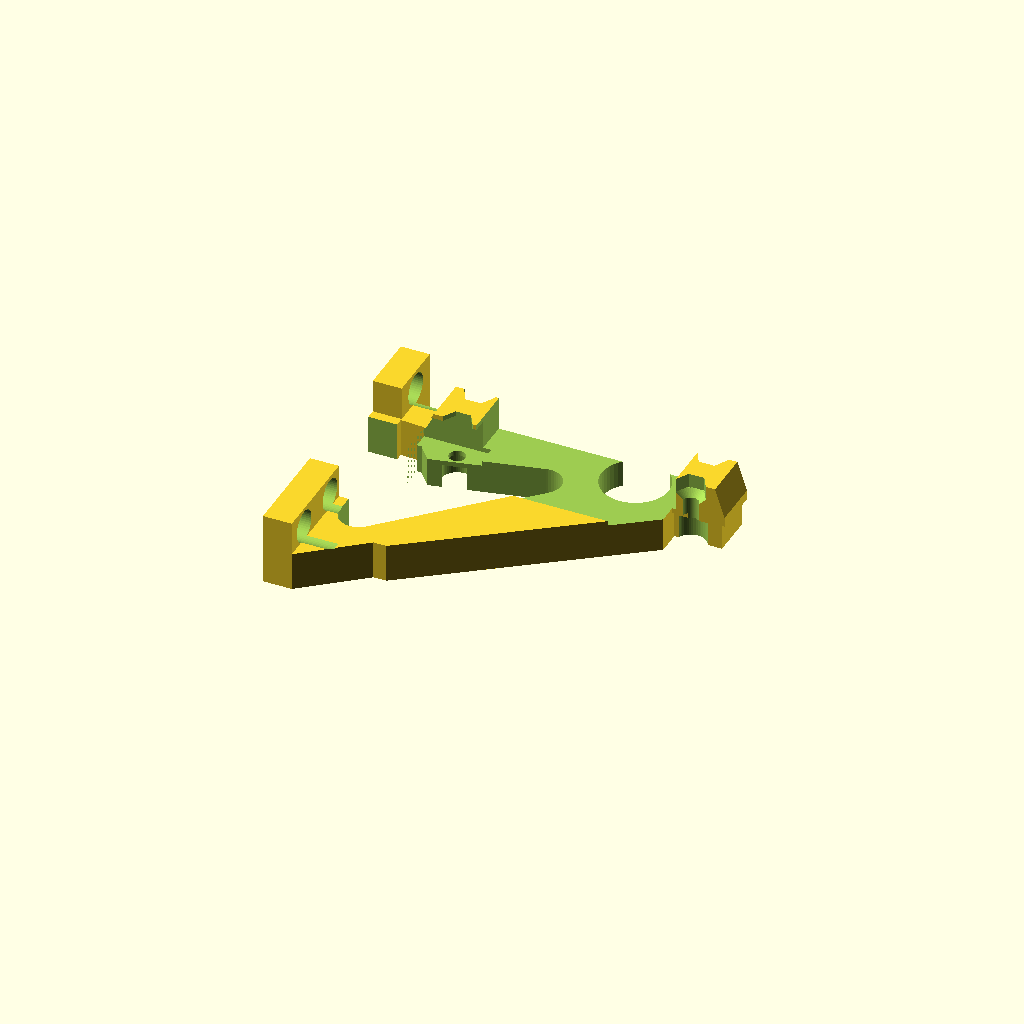
Cell 1: rendered with the file's own defaults.
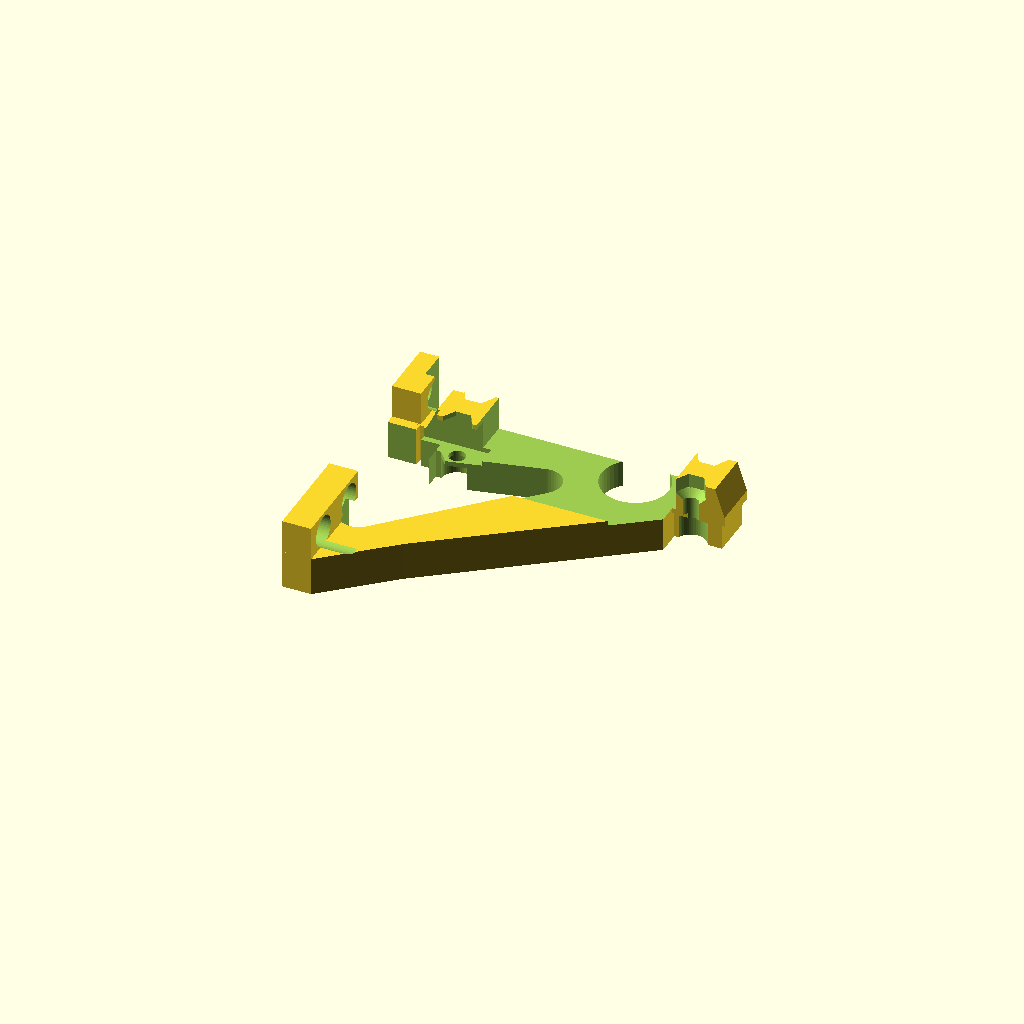
Cell 2: CHASSIS_Z_FLOOR = 8 (everything else at default).
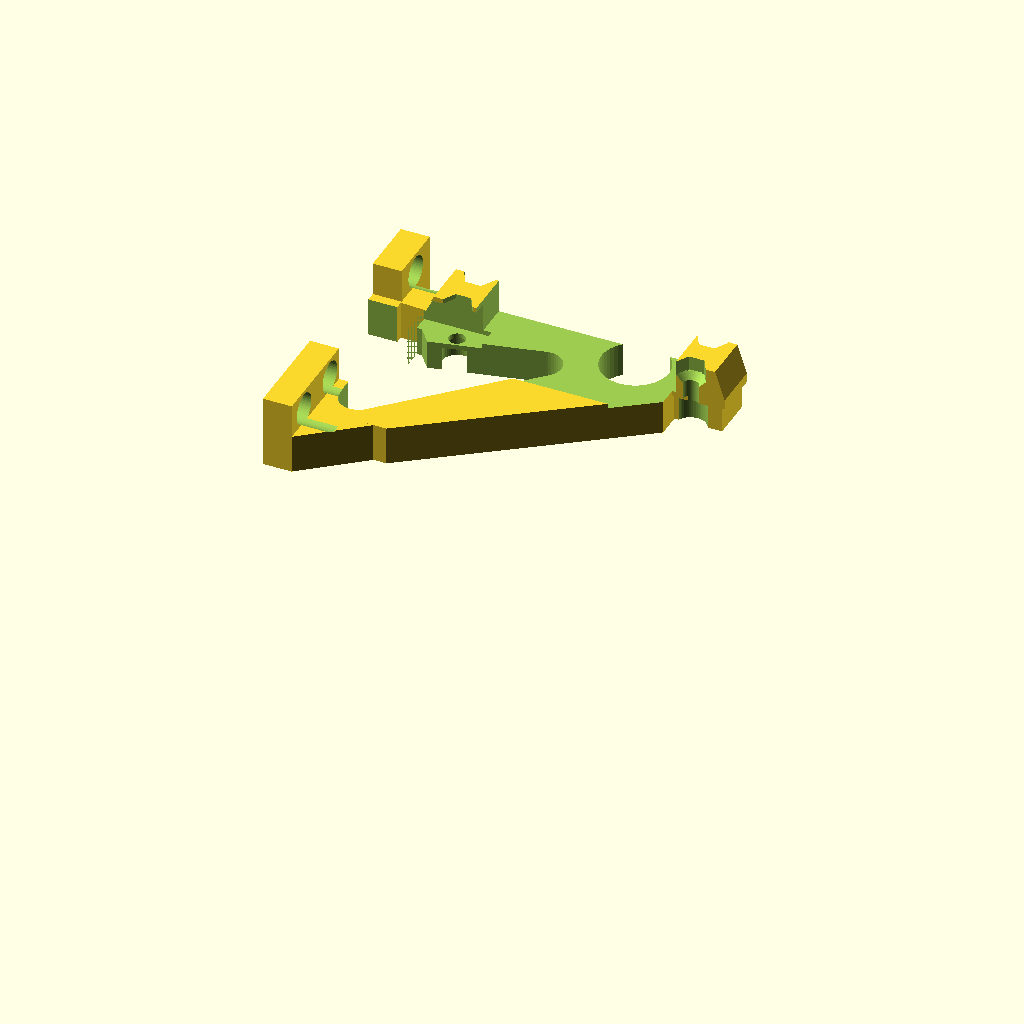
Cell 3: the same model with PIVOT_X = 54.
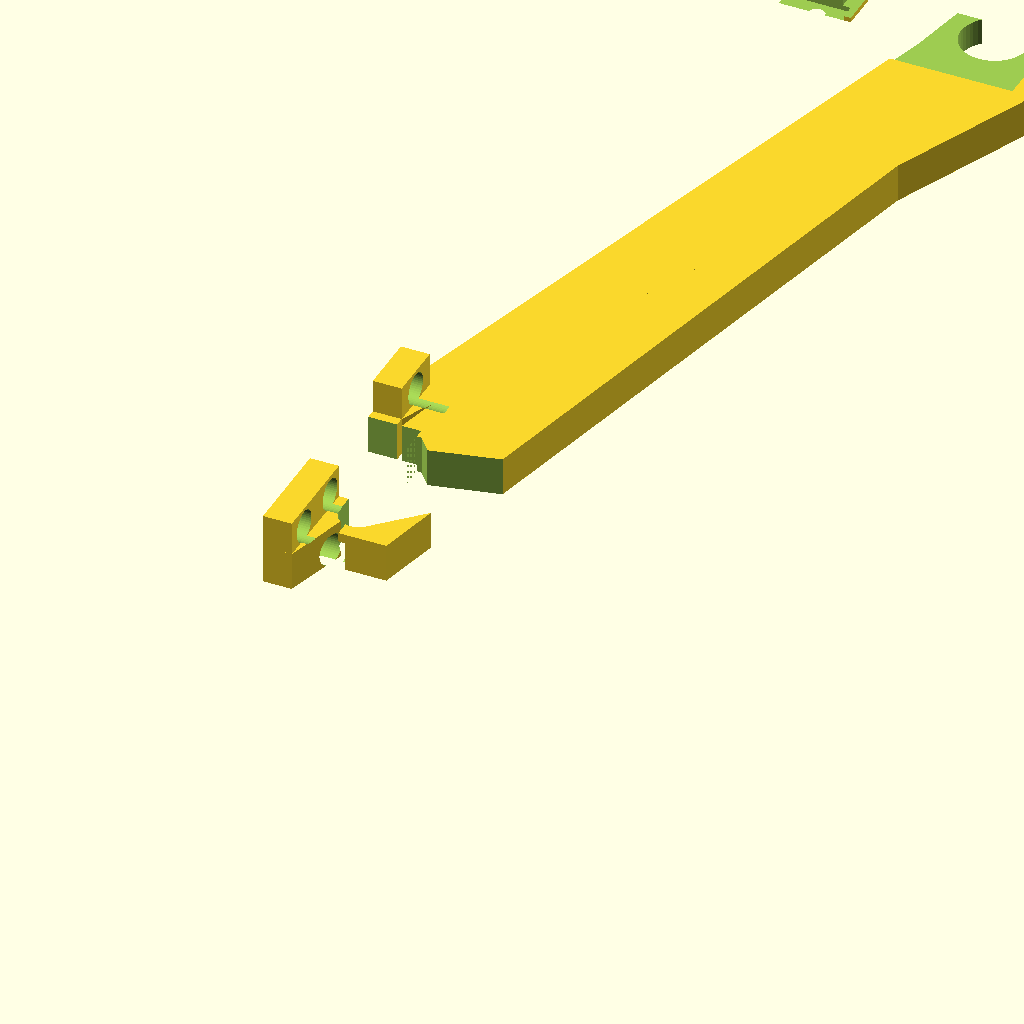
Cell 4: the same model with PIVOT_Y = 320.5.
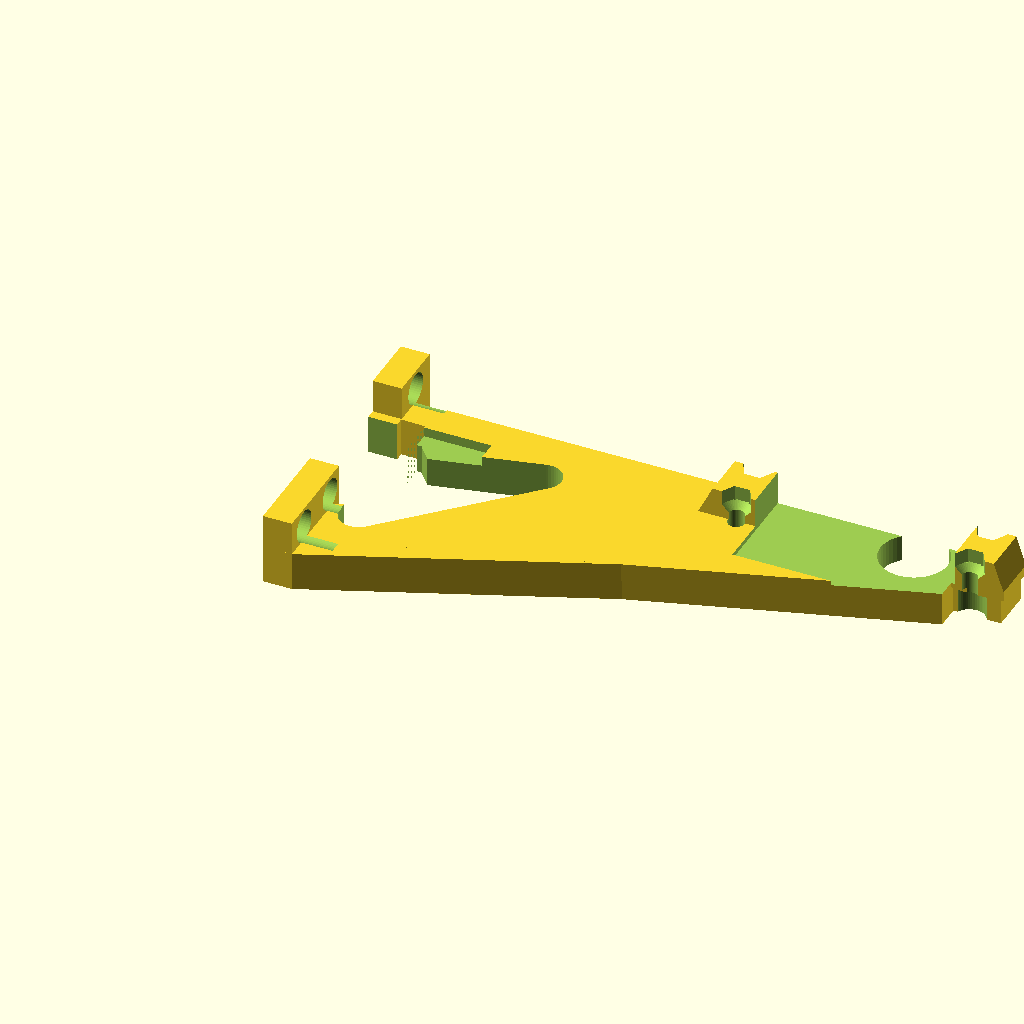
Cell 5: the same model with PIVOT_Z = 116.
All cells are drawn from one camera (rotation 55°, 0°, 25°, orthographic, colour scheme Cornfield), so only the parameter changes between them.
Source of the model, 3D_Models/02_Tower_Right_Stanchion_v2.scad:
// ====================================================================
// DU AN: ROBOT THI DAU ORC-K2 - SAC HOA TRI AN
// MODULE: TRU THAP PHAI TICH HOP GA DONG CO SERVO MG996R (DIRECT-DRIVE)
// File: 02_Tower_Right_Stanchion_v2.scad
// Phien ban: V2.0 Final Revision (Zero-Collision Y <= 160.25mm above Z=12mm)
// Tac gia: jaws_cad (Antigravity Swarm Architecture)
// ====================================================================

$fn = 48;

CHASSIS_Z_FLOOR     = 4.0;     // Cao do mat san chassis
PIVOT_X             = 27.0;    // Mat ngoai chot xoay
PIVOT_Y             = 160.25;  // Toa do Y truc xoay (Front Foot Centerline)
PIVOT_Z             = 58.0;    // Cao do Z truc xoay (tinh tu mat dat)

FOOT_THICKNESS      = 6.0;     // Do day de chan thap
WALL_THICKNESS      = 8.0;     // Be rong vach thap (X in [19.0, 27.0])

// TOA DO SERVO MG996R (VERTICAL ORIENTATION)
SERVO_SPLINE_Y      = PIVOT_Y; // 160.25mm
SERVO_SPLINE_Z      = PIVOT_Z; // 58.00mm

SERVO_EAR_PITCH_Z   = 48.5;    // Khoang cach 2 lo tai servo theo Z
SERVO_EAR_PITCH_Y   = 10.0;    // Khoang cach 2 lo tai servo theo Y
SERVO_Z_TOP         = SERVO_SPLINE_Z + 13.9;  // 71.9mm
SERVO_Z_BOT         = SERVO_SPLINE_Z - 34.6;  // 23.4mm

module tower_right_stanchion_v2() {
    difference() {
        union() {
            // 1. CHAN DE PHAI (FOOT PAD) - X in [12.0, 27.0], Z in [CHASSIS_Z_FLOOR, CHASSIS_Z_FLOOR + FOOT_THICKNESS]
            // Chan sau (Y in [105.0, 126.0])
            translate([12.0, 105.0, CHASSIS_Z_FLOOR])
                cube([15.0, 21.0, FOOT_THICKNESS]);
            // Chan truoc (Y in [154.0, 166.5])
            translate([12.0, 154.0, CHASSIS_Z_FLOOR])
                cube([15.0, 12.5, FOOT_THICKNESS]);
            // Day de doc theo suon ngoai (X in [19.0, 27.0])
            translate([19.0, 105.0, CHASSIS_Z_FLOOR])
                cube([8.0, 61.5, FOOT_THICKNESS]);

            // 2. COT TRU DUNG TAI Y = 160.25mm (X in [19.0, 27.0])
            hull() {
                translate([19.0, 154.0, CHASSIS_Z_FLOOR]) cube([8.0, 6.25, FOOT_THICKNESS]);
                translate([19.0, PIVOT_Y - 9.0, PIVOT_Z - 9.0]) cube([8.0, 9.0, 18.0]);
                translate([19.0, PIVOT_Y - 9.0, SERVO_Z_TOP - 2.0]) cube([8.0, 9.0, 8.0]);
            }

            // 3. THANH GIANG CHEO A-FRAME TRUSS DOC NGUOC VE PHIA SAU (X in [19.0, 27.0])
            hull() {
                translate([19.0, 105.0, CHASSIS_Z_FLOOR]) cube([8.0, 16.0, FOOT_THICKNESS]);
                translate([19.0, PIVOT_Y - 9.0, PIVOT_Z - 9.0]) cube([8.0, 9.0, 18.0]);
            }
            // Ban webbing tang cung giua cot dung va giang cheo
            hull() {
                translate([19.0, 115.0, 15.0]) cube([8.0, 40.0, 10.0]);
                translate([19.0, PIVOT_Y - 14.0, PIVOT_Z - 10.0]) cube([8.0, 14.0, 20.0]);
            }

            // 4. TAI GA TANG CUONG MAT TRONG CHO 4 LO VIT SERVO (X in [13.0, 19.0])
            // Tai tren (Z around 71.9, Y in [150.0, 160.25])
            hull() {
                translate([13.0, PIVOT_Y - 10.0, SERVO_Z_TOP - 5.0]) cube([6.5, 10.0, 10.0]);
                translate([19.0, PIVOT_Y - 10.0, SERVO_Z_TOP - 8.0]) cube([2.0, 10.0, 15.0]);
            }
            // Tai duoi (Z around 23.4, Y in [150.0, 160.25])
            hull() {
                translate([13.0, PIVOT_Y - 10.0, SERVO_Z_BOT - 5.0]) cube([6.5, 10.0, 10.0]);
                translate([19.0, PIVOT_Y - 10.0, SERVO_Z_BOT - 8.0]) cube([2.0, 10.0, 15.0]);
            }
            // Suon giang noi 2 tai o mat trong
            translate([13.0, PIVOT_Y - 10.0, SERVO_Z_BOT]) cube([6.5, 10.0, SERVO_EAR_PITCH_Z]);
        }

        // =============================================================
        // CAC PHEP CAT KHUYET (DIFFERENCE CUTS)
        // =============================================================

        // A. 5 LO BU-LONG M3 BAT XUONG SAN KHUNG GAM (CHASSIS INTERFACE)
        // - 3 Lo chan sau:
        for (pos = [[16.0, 110.5], [16.0, 122.0], [24.0, 116.0]]) {
            translate([pos[0], pos[1], CHASSIS_Z_FLOOR - 1.0]) cylinder(d = 3.4, h = FOOT_THICKNESS + 2.0);
            translate([pos[0], pos[1], CHASSIS_Z_FLOOR + FOOT_THICKNESS - 3.5]) cylinder(d = 6.5, h = 10.0);
            translate([pos[0], pos[1], CHASSIS_Z_FLOOR + FOOT_THICKNESS - 4.5])
                cylinder(d1 = 3.4, d2 = 6.5, h = 1.0);
        }
        // - 2 Lo chan truoc:
        for (pos = [[16.0, 160.25], [24.0, 160.25]]) {
            translate([pos[0], pos[1], CHASSIS_Z_FLOOR - 1.0]) cylinder(d = 3.4, h = FOOT_THICKNESS + 2.0);
            translate([pos[0], pos[1], CHASSIS_Z_FLOOR + FOOT_THICKNESS - 3.5]) cylinder(d = 6.5, h = 10.0);
            translate([pos[0], pos[1], CHASSIS_Z_FLOOR + FOOT_THICKNESS - 4.5])
                cylinder(d1 = 3.4, d2 = 6.5, h = 1.0);
        }

        // B. VOM CONG THOAT SUON SAN & GIAM TRONG LUONG (Y in [126.0, 152.0])
        translate([10.0, 126.0, CHASSIS_Z_FLOOR - 1.0])
            cube([20.0, 26.0, 12.0]);
        // Vom cong vat nghieng 45 do
        hull() {
            translate([10.0, 128.0, CHASSIS_Z_FLOOR + 11.0]) cube([20.0, 22.0, 1.0]);
            translate([10.0, 134.0, CHASSIS_Z_FLOOR + 16.0]) cube([20.0, 10.0, 1.0]);
        }

        // C. HOC CHU NHAT CHO THAN DONG CO MG996R (20.5 x 41.5mm)
        // Than servo dat dung: Y in [140.0, 160.5mm], Z in [27.3, 68.7mm]
        translate([11.0, PIVOT_Y - 20.25, PIVOT_Z - 30.7])
            cube([9.0, 20.5, 41.5]);

        // D. 4 LO BAT VIT M3 CHO SERVO MG996R + HOC CHIM TAN M3 LUC GIAC
        for (sz = [SERVO_Z_BOT, SERVO_Z_TOP]) {
            for (sy = [PIVOT_Y - SERVO_EAR_PITCH_Y - 0.25, PIVOT_Y - 0.25]) {
                // Lo xuyen vit M3 phi 3.4mm
                translate([11.0, sy, sz]) rotate([0, 90, 0]) cylinder(d = 3.4, h = 18.0);
                // Hoc chim tan luc giac M3 o mat trong (X = 13.0..16.2)
                translate([12.9, sy, sz]) rotate([0, 90, 0]) cylinder(d = 6.45, h = 3.2, $fn = 6);
                // Non tu do 45 do chong sap tan o mat trong (0% support)
                translate([15.9, sy, sz]) rotate([0, 90, 0]) cylinder(d1 = 6.45, d2 = 3.4, h = 1.5);
                // Lo thoat tua-vit phi 6.5mm o mat ngoai (X in [22.0, 28.0])
                translate([22.0, sy, sz]) rotate([0, 90, 0]) cylinder(d = 6.5, h = 6.0);
            }
        }

        // E. LO TRUC CHOT PITCH & KHOP NOI CO TAY CLEVIS
        // 1. Lo thong truc spline / bac chan servo phi 14.0mm
        translate([18.0, PIVOT_Y - 5.0, PIVOT_Z]) rotate([0, 90, 0]) cylinder(d = 14.0, h = 10.0);
        // 2. Lo thoat tua-vit van vit M3 truc chinh servo phi 7.0mm xuyen suot
        translate([10.0, PIVOT_Y, PIVOT_Z]) rotate([0, 90, 0]) cylinder(d = 7.0, h = 20.0);
        // 3. Hoc dia tron 25T phi 21.4mm x sau 1.5mm o mat ngoai
        translate([PIVOT_X - 1.5, PIVOT_Y, PIVOT_Z]) rotate([0, 90, 0]) cylinder(d = 21.4, h = 2.0);

        // F. RANH LUON DAY SERVO (CABLE ROUTING TUNNEL)
        translate([14.0, PIVOT_Y - 14.0, 15.0]) cube([7.0, 7.0, 14.0]);

        // G. TAM GIAC THOANG GIAM TRONG LUONG GIUA THANH GIANG (LIGHTENING POCKET)
        hull() {
            translate([18.0, 122.0, 16.0]) rotate([0, 90, 0]) cylinder(d = 8.0, h = 10.0);
            translate([18.0, 142.0, 16.0]) rotate([0, 90, 0]) cylinder(d = 8.0, h = 10.0);
            translate([18.0, 148.0, 42.0]) rotate([0, 90, 0]) cylinder(d = 8.0, h = 10.0);
        }

        // H. CAT BO HOAN TOAN KHOANG KHONG PHIA TRUOC Y > 160.25mm O CAO DO Z > 12.0mm
        // Triet tieu 100% va cham voi cum dau kep Gripper Base Head V3 tai moi goc quay!
        translate([10.0, PIVOT_Y - 0.05, 12.0])
            cube([20.0, 30.0, 80.0]);
    }
}

module export_tower_right_stanchion_v2() {
    translate([0, 0, PIVOT_X])
        rotate([0, 90, 0])
            tower_right_stanchion_v2();
}

mode = "print"; // ["print", "assembled"]

if (mode == "print") {
    export_tower_right_stanchion_v2();
} else if (mode == "assembled") {
    tower_right_stanchion_v2();
}
Parameter table extracted from the source (name, type, default, range or options):
CHASSIS_Z_FLOOR: number, default 4
PIVOT_X: number, default 27
PIVOT_Y: number, default 160.25
PIVOT_Z: number, default 58
FOOT_THICKNESS: number, default 6
WALL_THICKNESS: number, default 8, options 19, 27
SERVO_EAR_PITCH_Z: number, default 48.5
SERVO_EAR_PITCH_Y: number, default 10
